Run: headless pygame with SDL's dummy video driver; simulated clock (each Clock.tick advances the game by its frame time, no real sleeping); random seed 0; keys injected as events and as key.get_pressed() state; mouse plan: one left click at the window centre at the start of phase 2, then a move to the lower-right quarter at the start of phase 3.
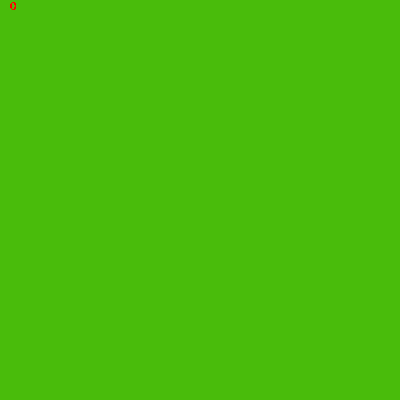
Frame 1 of 4 · flips 1–60 · no input
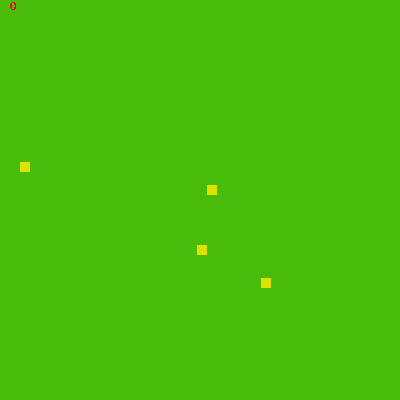
Frame 2 of 4 · flips 61–180 · clicked the window centre · tapped SPACE, RETURN · held RIGHT (→), D
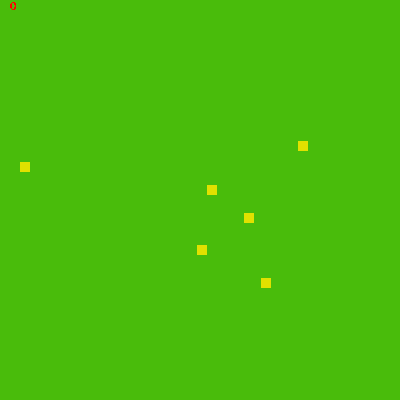
Frame 3 of 4 · flips 181–300 · moved the mouse to the lower-right quarter · held DOWN (↓), S
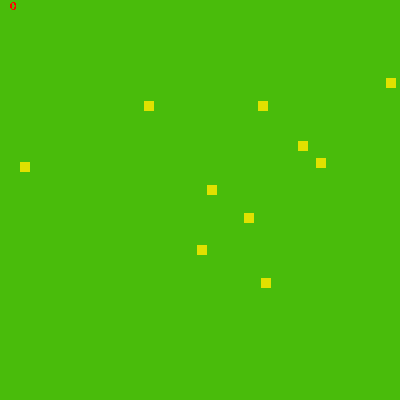
Frame 4 of 4 · flips 301–420 · held LEFT (←), A, UP (↑), W

The pygame program that drew these frames:

import pygame
import time
from random import randint

SCREEN_WIDTH = 400
SCREEN_HEIGHT = 400

GREEN = [73,188,11]
YELLOW = [225, 225, 0]
RED = [255,0,0]

class Game:

    def __init__(self):
        self.score = 0
        self.game_time = 10
        self.start_time = time.time()
        self.game_over = False

        pygame.init()
        pygame.font.init()
        pygame.display.set_caption('whack-a-mole')
        self.screen = pygame.display.set_mode((SCREEN_WIDTH, SCREEN_HEIGHT))
        self.background()

    def play(self):
        self.mole()
        self.start_time = time.time()

    def whack(self):
        cx, cy = pygame.mouse.get_pos()
        if abs(cx - self.x - 5) <= 5 and abs(cy - self.y - 5) <= 5:
            self.score += 1
            self.background()
            self.mole()

    def mole(self):
        self.x = randint(0, SCREEN_WIDTH - 10)
        self.y = randint(30, SCREEN_HEIGHT - 10)
        pygame.draw.rect(self.screen, YELLOW, (self.x, self.y, 10, 10))

    def background(self):
        self.screen.fill(GREEN)

    def time(self):
        self.game_time = self.game_time + int(self.start_time - time.time())
        if self.game_time == 0:
            self.__init__()
            print("game over")

    def show_score(self):
        font = pygame.font.Font(None, 18)
        text = font.render(str(self.score), False, [255,0,0])
        self.screen.blit(text, (10, 0))

def main():
    game = Game()
    while not game.game_over:
        for e in pygame.event.get():
            if e.type == pygame.QUIT:
                game.game_over = True
            if e.type == pygame.KEYDOWN:
                game.play()
            if e.type == pygame.MOUSEBUTTONDOWN:
                game.whack()

        game.show_score()
        pygame.display.update()

main()
